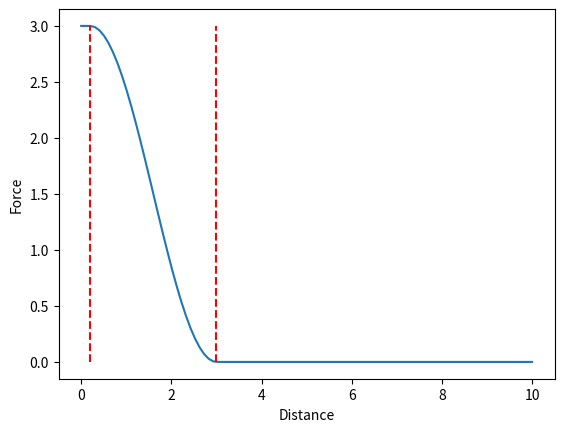

Write Python code to recreate this figure.
import numpy as np
import time
import math
from mpl_toolkits.mplot3d import Axes3D  # noqa: F401 unused import

import matplotlib.pyplot as plt

class Test:
    def switch_region(self, region):
        return self.__getattribute__('case_'+ str(region))()

    def case_1(self):
        return [1,1,1]


class Sigmoid:
    def __init__(self):
        self.x = np.linspace(0, 10, 1000)
        self.y = np.empty(0)
        self.d_min = 0.2
        self.d_max = 3
        self.F_max = 3
        self.F_min = 0.0
        #self.y = 1/(1  + (math.exp(self.x+10)))

    def plot(self):
        plt.plot(self.x, self.y)
        plt.show()

    def sig_plot(self, d):

        if d >= self.d_max:
            self.y = self.F_min
        elif d <= self.d_min:
            self.y = self.F_max
        else:
            cosarg = ((d - self.d_min) * np.pi) / (self.d_max - self.d_min)
            self.y = (self.F_max - self.F_min) * (0.5 * np.cos(cosarg) + 0.5) + self.F_min
        return self.y

if __name__ == '__main__':
    d = np.linspace(0, 10, 100)
    test = Sigmoid()
    #test.y = np.apply_along_axis(test.sig_plot, axis=0, arr=d)
    for i in range(0, len(d)):
        test.y = np.append(test.y, test.sig_plot(d[i]))
    plt.plot(d, test.y)
    plt.xlabel('Distance')
    plt.ylabel('Force')
    plt.vlines(test.d_min, 0, test.F_max, colors='r', linestyles='--', label='d_min')
    plt.vlines(test.d_max, 0, test.F_max, colors='r', linestyles='--', label='d_max')
    plt.show()

    """
    fig = plt.figure()
    ax = fig.gca(projection='3d')

    # Make the grid
    x, y, z = [0, 0, 0]

    # Make the direction data for the arrows
    u = [1, 0, 0]
    v = [0, 1, 0]
    w = [0, 0, 1]

    ax.quiver(x, y, z, u, v, w, length=0.2, normalize=True, color='r')

    plt.show()
    """


    #test.plot()